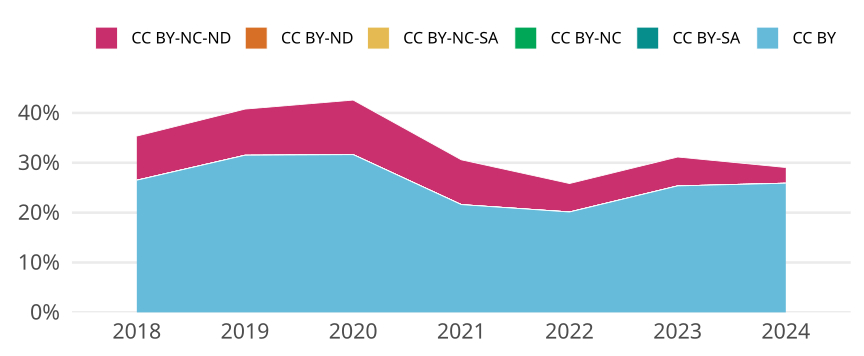

Values plotted in this chart, from the file beside it:
cr_year, cc, cc_total, jn_all, prop
2018, CC BY, 488, 1841, 0.2651
2018, CC BY-SA, 0, NA, 0
2018, CC BY-NC, 0, NA, 0
2018, CC BY-NC-SA, 0, NA, 0
2018, CC BY-ND, 0, NA, 0
2018, CC BY-NC-ND, 163, 1841, 0.08854
2019, CC BY, 630, 1999, 0.3152
2019, CC BY-SA, 0, NA, 0
2019, CC BY-NC, 0, NA, 0
2019, CC BY-NC-SA, 0, NA, 0
2019, CC BY-ND, 0, NA, 0
2019, CC BY-NC-ND, 185, 1999, 0.09255
2020, CC BY, 648, 2048, 0.3164
2020, CC BY-SA, 0, NA, 0
2020, CC BY-NC, 0, NA, 0
2020, CC BY-NC-SA, 0, NA, 0
2020, CC BY-ND, 0, NA, 0
2020, CC BY-NC-ND, 224, 2048, 0.1094
2021, CC BY, 445, 2059, 0.2161
2021, CC BY-SA, 0, NA, 0
2021, CC BY-NC, 0, NA, 0
2021, CC BY-NC-SA, 0, NA, 0
2021, CC BY-ND, 0, NA, 0
2021, CC BY-NC-ND, 185, 2059, 0.08985
2022, CC BY, 405, 2012, 0.2013
2022, CC BY-SA, 0, NA, 0
2022, CC BY-NC, 0, NA, 0
2022, CC BY-NC-SA, 0, NA, 0
2022, CC BY-ND, 0, NA, 0
2022, CC BY-NC-ND, 115, 2012, 0.05716
2023, CC BY, 416, 1640, 0.2537
2023, CC BY-SA, 0, NA, 0
2023, CC BY-NC, 0, NA, 0
2023, CC BY-NC-SA, 0, NA, 0
2023, CC BY-ND, 0, NA, 0
2023, CC BY-NC-ND, 95, 1640, 0.05793
2024, CC BY, 107, 413, 0.2591
2024, CC BY-SA, 0, NA, 0
2024, CC BY-NC, 0, NA, 0
2024, CC BY-NC-SA, 0, NA, 0
2024, CC BY-ND, 0, NA, 0
2024, CC BY-NC-ND, 13, 413, 0.03148
